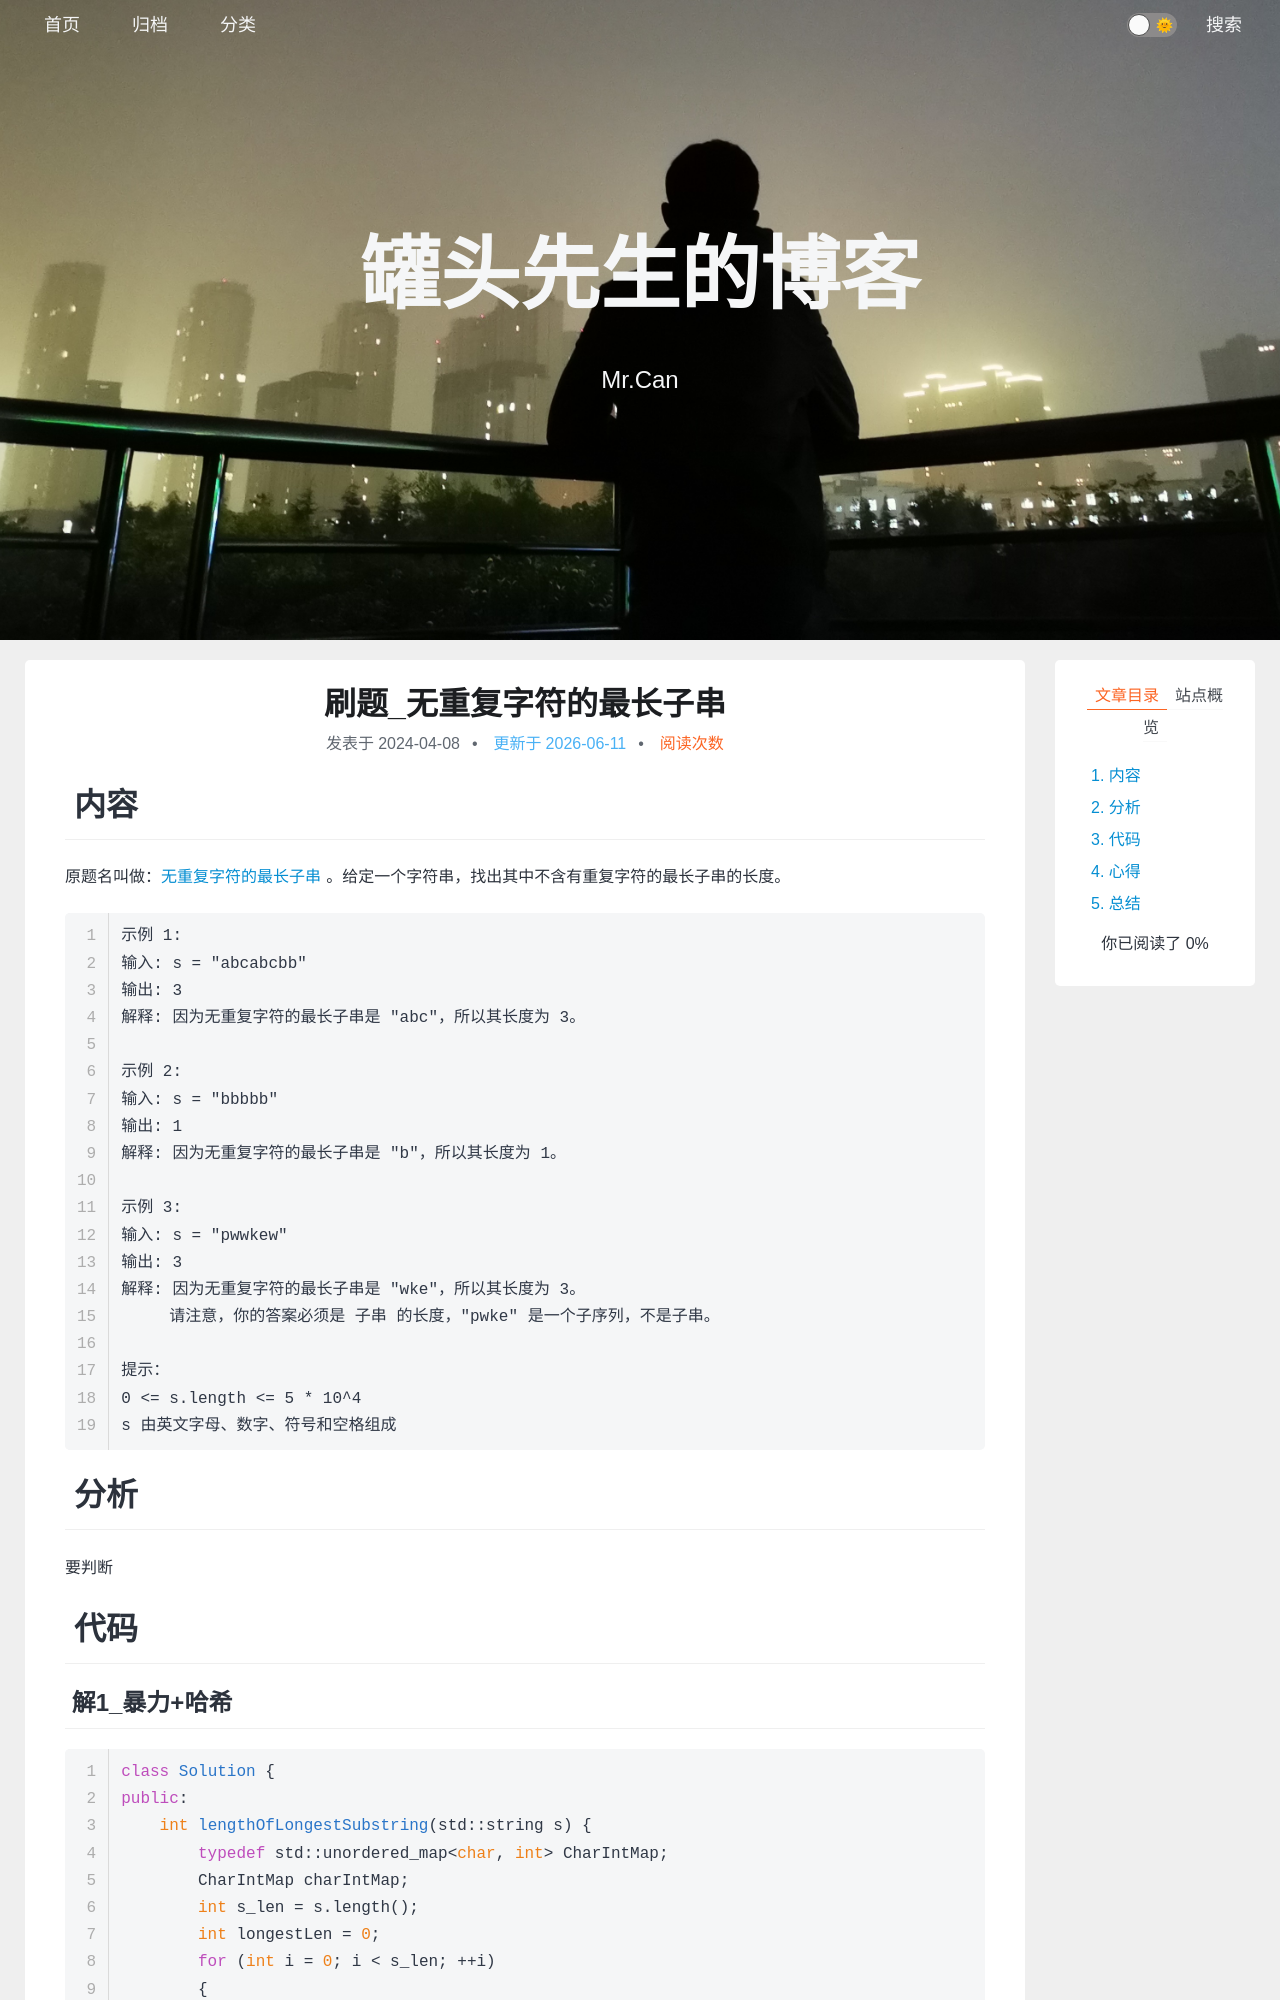

repository: xing-cg/xing-cg.github.io · page: 算法/刷题_无重复字符的最长子串/index.html · generator: jekyll

---
title: 刷题_无重复字符的最长子串
typora-root-url: ../..
categories:
  - - 算法
    - 刷题
tags: 
date: 2024/4/8
updated: 
comments: 
published:
---
# 内容

原题名叫做：[无重复字符的最长子串](https://leetcode.cn/problems/longest-substring-without-repeating-characters/description/ "https://leetcode.cn/problems/longest-substring-without-repeating-characters/description/")。给定一个字符串，找出其中不含有重复字符的最长子串的长度。
```
示例 1:
输入: s = "abcabcbb"
输出: 3 
解释: 因为无重复字符的最长子串是 "abc"，所以其长度为 3。

示例 2:
输入: s = "bbbbb"
输出: 1
解释: 因为无重复字符的最长子串是 "b"，所以其长度为 1。

示例 3:
输入: s = "pwwkew"
输出: 3
解释: 因为无重复字符的最长子串是 "wke"，所以其长度为 3。
     请注意，你的答案必须是 子串 的长度，"pwke" 是一个子序列，不是子串。

提示：
0 <= s.length <= 5 * 10^4
s 由英文字母、数字、符号和空格组成
```
# 分析

要判断
# 代码
